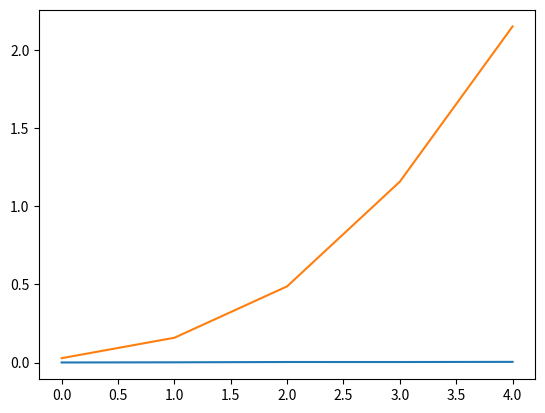

Recreate this plot in Python.

import numpy as np
import time
from math import*
import matplotlib.pyplot as plt
def sweep(a, b, c, f, n):
    alpha = np.array([0.0] * (n + 1))
    beta = np.array([0.0] * (n + 1))
    for i in range(n):
        d = a[i] * alpha[i] + b[i]
        alpha[i + 1] = -c[i] / d
        beta[i + 1] = (f[i] - a[i] * beta[i]) / d
    x = np.array([0.0] * n)
    x[n - 1] = beta[n]
    for i in range(n - 2, -1, -1):
        x[i] = alpha[i + 1] * x[i + 1] + beta[i + 1]
    return x
  
k = 5
sweep_time = np.zeros(k)
library_time = np.zeros(k)
for i in range(1,k+1):
	n = i*1000
	a = np.random.rand(n)
	b = np.random.rand(n)
	c = np.random.rand(n)
	f = np.random.rand(n)
	A = np.zeros((n,n))


	for m in range(n):
		for k in range(n):
			if m == k:
				A[m][m] = b[m]
				if k - 1 >=0:
					A[m][k-1] = a[k]
				if k + 1 < n:
					A[m][k + 1] = c[k]


	t1 = time.time()
	x = sweep(a, b, c, f, n)
	t2 = time.time() - t1
	sweep_time[i-1] = t2

	t1 = time.time()
	x_compare = np.linalg.solve(A,f)
	t2 = time.time() - t1
	library_time[i-1] = t2

	print('for n =',n,'||x - x_compare|| = ', max(x_compare - x))
plt.plot(sweep_time)
plt.plot(library_time)
plt.savefig('sweep.png')

